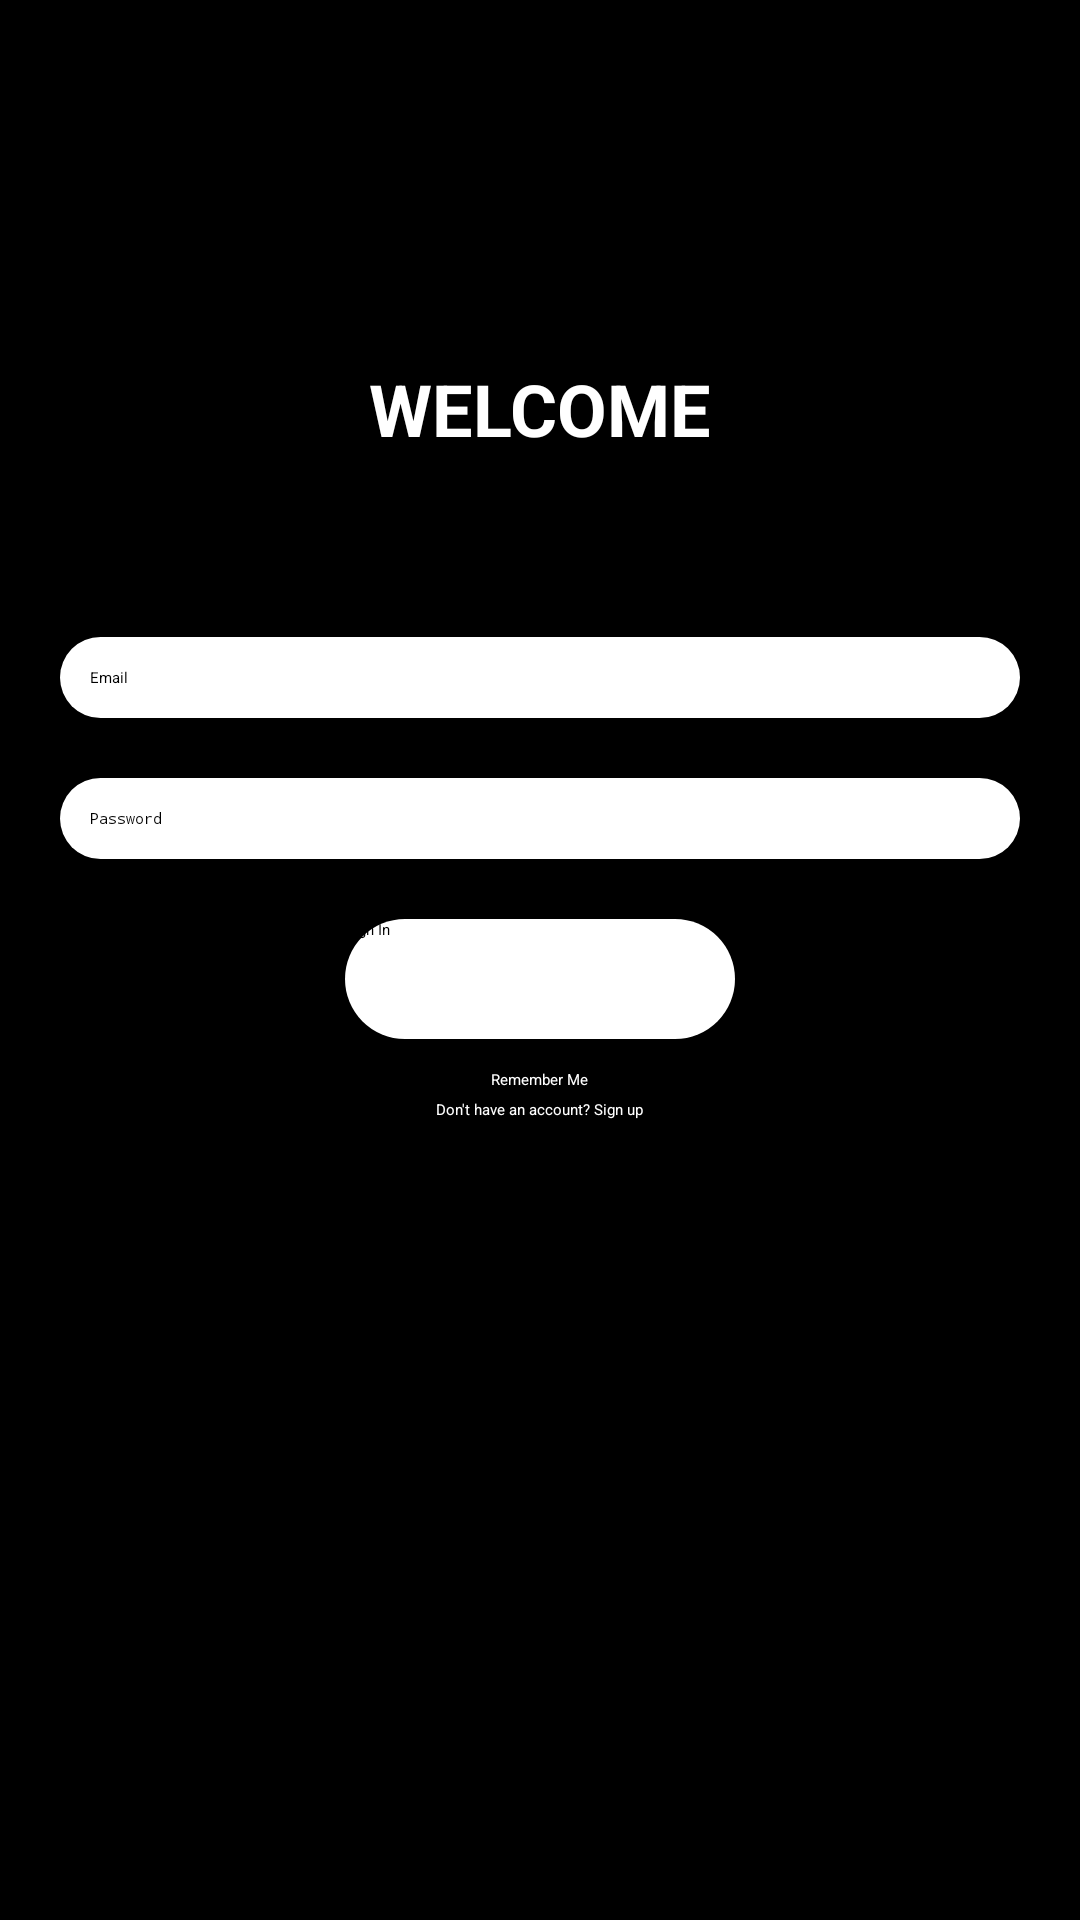

Android layout source for this screen:
<!-- AndroidManifest.xml: application theme Theme.Project -->
<!-- res/layout/activity_sign_in.xml -->
<?xml version="1.0" encoding="utf-8"?>
<androidx.constraintlayout.widget.ConstraintLayout xmlns:android="http://schemas.android.com/apk/res/android"
    xmlns:app="http://schemas.android.com/apk/res-auto"
    xmlns:tools="http://schemas.android.com/tools"
    android:layout_width="match_parent"
    android:layout_height="match_parent"
    android:background="#000000"
    tools:context=".SignInActivity">

    <LinearLayout
        android:layout_width="match_parent"
        android:layout_height="match_parent"
        android:gravity="center_horizontal"
        android:orientation="vertical"
        android:layout_marginVertical="60dp"
        android:padding="20dp">

        <TextView
            android:layout_width="wrap_content"
            android:layout_height="wrap_content"
            android:layout_marginTop="40dp"
            android:layout_marginBottom="60dp"
            android:text="WELCOME"
            android:textColor="#FFFFFF"
            android:textSize="24dp"
            android:textStyle="bold" />

        <EditText
            android:id="@+id/editTextLastName"
            android:layout_width="match_parent"
            android:layout_height="wrap_content"
            android:layout_marginBottom="20dp"
            android:padding="10dp"
            android:background="@drawable/rounded_textedit"
            android:hint="Email"
            android:inputType="textEmailAddress" /> /> 

        <EditText
            android:id="@+id/editTextPassword"
            android:layout_width="match_parent"
            android:layout_height="wrap_content"
            android:layout_marginBottom="20dp"
            android:padding="10dp"
            android:background="@drawable/rounded_textedit"

            android:hint="Password"
            android:inputType="textPassword" /> /> 

        <Button
            android:id="@+id/buttonSignIn"
            android:layout_width="130dp"
            android:layout_height="40dp"
            android:text="Sign In"
            android:background="@drawable/rounded_button"/>

        <CheckBox
            android:id="@+id/checkboxRememberMe"
            android:layout_width="wrap_content"
            android:layout_height="wrap_content"
            android:text="Remember Me"
            android:textColor="@android:color/white"
            android:buttonTint="@android:color/white"
            android:layout_marginTop="10dp"/>

        <TextView
            android:id="@+id/textViewSignUp"
            android:layout_width="wrap_content"
            android:layout_height="wrap_content"
            android:layout_marginTop="3dp"
            android:text="Don't have an account? Sign up"
            android:textColor="@color/white" />
    </LinearLayout>
</androidx.constraintlayout.widget.ConstraintLayout>
<!-- resources referenced by this layout -->
<resources>
  <color name="white">#FFFFFFFF</color>
  <!-- drawable rounded_button (drawable) -->
  <shape xmlns:android="http://schemas.android.com/apk/res/android">
      <solid android:color="#FFFFFF" /> 
      <corners android:radius="20dp" /> 
  </shape>
  <!-- drawable rounded_textedit (drawable) -->
  <shape xmlns:android="http://schemas.android.com/apk/res/android"
      android:shape="rectangle"
      android:padding="10dp">
  
      <solid android:color="#FFFFFF" />
      <corners
          android:bottomRightRadius="15dp"
          android:bottomLeftRadius="15dp"
          android:topLeftRadius="15dp"
          android:topRightRadius="15dp" />
  </shape>
</resources>
